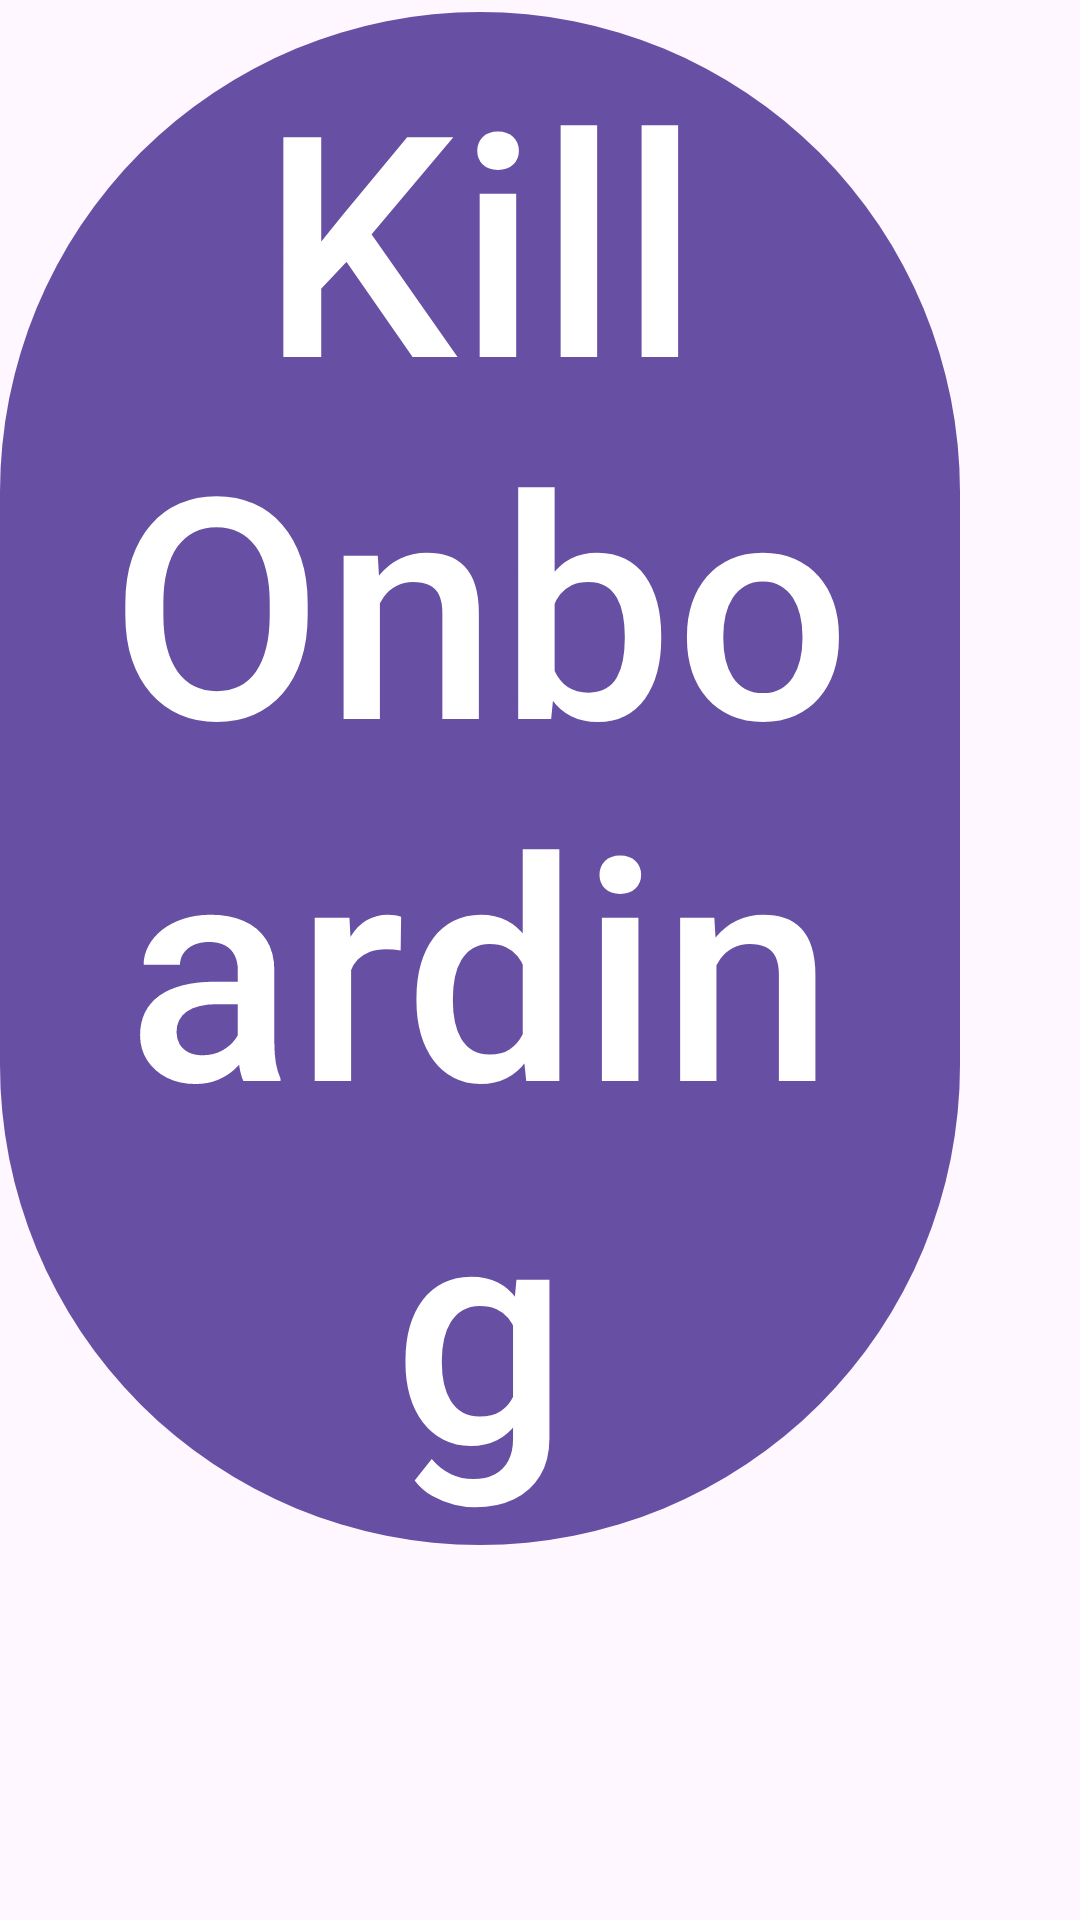

Produce the Android XML layout that renders to this screen, including the resource entries it uses.
<!-- AndroidManifest.xml: application theme Theme.MuseumQ -->
<!-- res/layout/activity_settings.xml -->
<?xml version="1.0" encoding="utf-8"?>
<androidx.constraintlayout.widget.ConstraintLayout xmlns:android="http://schemas.android.com/apk/res/android"
    xmlns:app="http://schemas.android.com/apk/res-auto"
    xmlns:tools="http://schemas.android.com/tools"
    android:layout_width="match_parent"
    android:layout_height="match_parent"
    tools:context=".SettingsActivity">
    <com.google.android.material.button.MaterialButton
        android:id="@+id/buttonKill"
        android:layout_width="wrap_content"
        android:layout_height="wrap_content"
        app:layout_constraintLeft_toLeftOf="parent"
        app:layout_constraintTop_toTopOf="parent"
        android:text="Kill Onboarding"
        android:textSize="50pt"/>
</androidx.constraintlayout.widget.ConstraintLayout>
<!-- resources referenced by this layout -->
<resources>
  <style name="Theme.MuseumQ" parent="Theme.MaterialComponents.DayNight.NoActionBar">
          
          <item name="colorPrimary">@color/purple_500</item>
          <item name="colorPrimaryVariant">@color/purple_700</item>
          <item name="colorOnPrimary">@color/white</item>
          
          <item name="colorSecondary">@color/teal_200</item>
          <item name="colorSecondaryVariant">@color/teal_700</item>
          <item name="colorOnSecondary">@color/black</item>
          
          <item name="android:statusBarColor">@color/statusbar</item>
          
          <item name="android:colorPrimaryDark">@color/statusbar</item>
      </style>
  <color name="purple_500">#FF6200EE</color>
  <color name="purple_700">#FF3700B3</color>
  <color name="white">#FFFFFFFF</color>
  <color name="teal_200">#FF03DAC5</color>
  <color name="teal_700">#FF018786</color>
  <color name="black">#FF000000</color>
  <color name="statusbar">#e4c596</color>
</resources>
